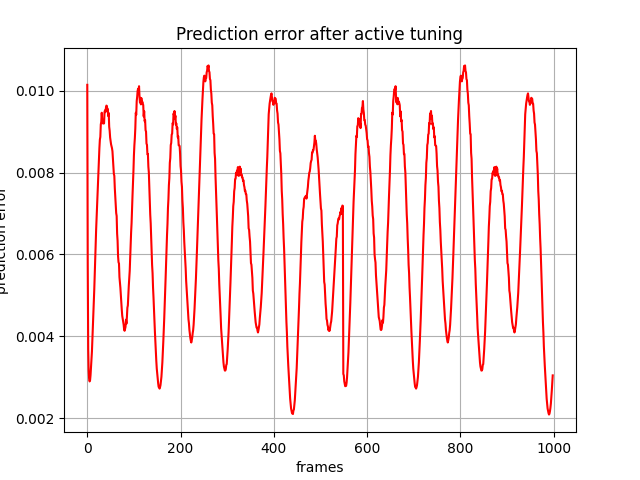

Source data for this figure (header and first rows):
, 0
0, 0.01014
1, 0.005739
2, 0.003685
3, 0.003162
4, 0.00296
5, 0.002901
6, 0.00293
7, 0.003055
8, 0.003243
9, 0.003436
10, 0.003633
11, 0.003919
12, 0.00418
13, 0.004482
14, 0.004845
15, 0.005143
16, 0.005527
17, 0.005861
18, 0.006225
19, 0.006607
20, 0.006898
21, 0.007211
22, 0.007539
23, 0.007752
24, 0.008018
25, 0.008345
26, 0.008595
27, 0.008802
28, 0.00887
29, 0.009175
30, 0.009236
31, 0.009459
32, 0.009289
33, 0.009221
34, 0.009195
35, 0.009197
36, 0.0092
37, 0.009479
38, 0.009518
39, 0.009473
40, 0.009578
41, 0.009633
42, 0.009625
43, 0.009538
44, 0.009548
45, 0.009379
46, 0.009452
47, 0.009115
48, 0.009021
49, 0.008855
50, 0.008771
51, 0.00869
52, 0.008645
53, 0.008594
54, 0.008518
55, 0.008337
56, 0.008196
57, 0.007964
58, 0.007921
59, 0.007623
... 939 more rows
